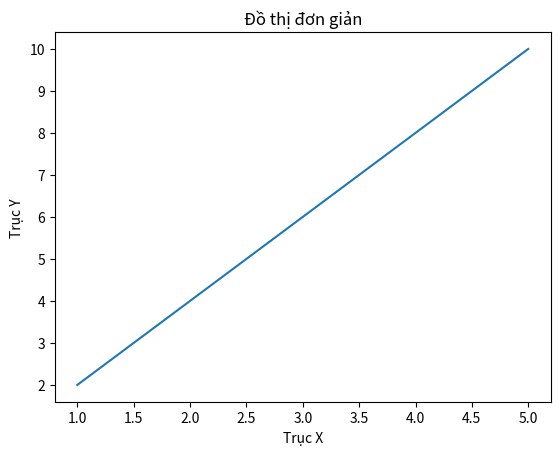

This chart was generated by the following Python code:
import matplotlib.pyplot as plt

# Dữ liệu
x = [1, 2, 3, 4, 5]
y = [2, 4, 6, 8, 10]

# Vẽ đồ thị
plt.plot(x, y)

# Đặt tiêu đề và nhãn cho trục
plt.title('Đồ thị đơn giản')
plt.xlabel('Trục X')
plt.ylabel('Trục Y')

# Hiển thị đồ thị
plt.show()
